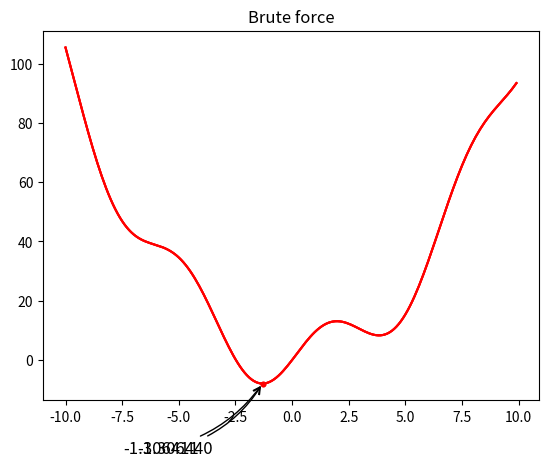

Source code (Python): (Note: this script raises an exception after producing the figure.)
%matplotlib inline
import numpy as np
from scipy import linalg
from matplotlib import pyplot as plt
import math

def f(x):
    return x**2 + 10 * math.sin(x)

f2 = np.vectorize(f)
x = np.arange(-10, 10, 0.1)
plt.plot(x, f2(x), 'r-')


from scipy.optimize import fmin_bfgs

xmin = fmin_bfgs(f, 0)
xmin

plt.plot(x, f2(x), 'r-')
plt.scatter([xmin],[f(xmin)], 10, color='red')
plt.annotate('%f' % xmin, 
        xy=(xmin, f(xmin)), fontsize=12, xycoords='data',
          xytext=(-90, -50), textcoords='offset points',
          arrowprops=dict(arrowstyle="->", connectionstyle="arc3,rad=.2"))
plt.title('BFGS')

from scipy.optimize import brute
grid = (-10, 10, 0.1)
xmin = brute(f, (grid,))
xmin

plt.plot(x, f2(x), 'r-')
plt.scatter([xmin],[f(xmin)], 10, color='red')
plt.annotate('%f' % xmin, 
        xy=(xmin, f(xmin)), fontsize=12, xycoords='data',
          xytext=(-100, -50), textcoords='offset points',
          arrowprops=dict(arrowstyle="->", connectionstyle="arc3,rad=.2"))
plt.title('Brute force')

from scipy import linalg
from scipy.linalg import solve

#5x + 6y = 10 e 2x + 4y = 8.


a = np.array([[5, 6], [2, 4]])
b = np.array([10, 8])
x = solve(a, b)
x

import scipy as sp

A=sp.array([[1,2,3,4],[5,6,7,8],[9,10,11,12],[13,14,15,16]])
print("Matrix A")
print(A)
B=A.copy()
B[:,3]=[0,0,1,0]
print("Matrix B")
print(B)
C=B.copy()
C[3,:]=[0,0,1,0]
print("Matrix C")
print(C)
print("A-C=")
print(A-C)
print("A*C=")
print(sp.dot(A,C))

arr = np.array([[1, 2],
                [3, 4]])
iarr = linalg.inv(arr)
iarr


arr = np.array([[3, 2],
                [6, 4]])
linalg.inv(arr)

from scipy import stats
loc, std = stats.norm.fit(a)
loc     
std

np.median(a)

# A mediana é chamado o percentil 50, pelo facto de 50% da observação são abaixo:
stats.scoreatpercentile(a, 50)

#Da mesma forma, podemos calcular o percentil 90:
stats.scoreatpercentile(a, 90)

a = np.random.normal(size=1000)
bins = np.arange(-4, 5)
bins
histogram = np.histogram(a, bins=bins, normed=True)[0]
bins = 0.5*(bins[1:] + bins[:-1])
bins

from scipy import stats
b = stats.norm.pdf(bins)  # norm é uma districuição
plt.plot(bins, histogram)
plt.plot(bins, b)

a = np.random.normal(0, 1, size=100)
b = np.random.normal(1, 1, size=10)
stats.ttest_ind(a, b)


# Generate data
import numpy as np
np.random.seed(0)
measured_time = np.linspace(0, 1, 10)
noise = 1e-1 * (np.random.random(10)*2 - 1)
measures = np.sin(2 * np.pi * measured_time) + noise

# Interpolate it to new time points
from scipy.interpolate import interp1d
linear_interp = interp1d(measured_time, measures)
interpolation_time = np.linspace(0, 1, 50)
linear_results = linear_interp(interpolation_time)
cubic_interp = interp1d(measured_time, measures, kind='cubic')
cubic_results = cubic_interp(interpolation_time)

# Plot the data and the interpolation
from matplotlib import pyplot as plt
plt.figure(figsize=(6, 4))
plt.plot(measured_time, measures, 'o', ms=6, label='measures')
plt.plot(interpolation_time, linear_results, label='linear interp')
plt.plot(interpolation_time, cubic_results, label='cubic interp')
plt.legend()
plt.show()